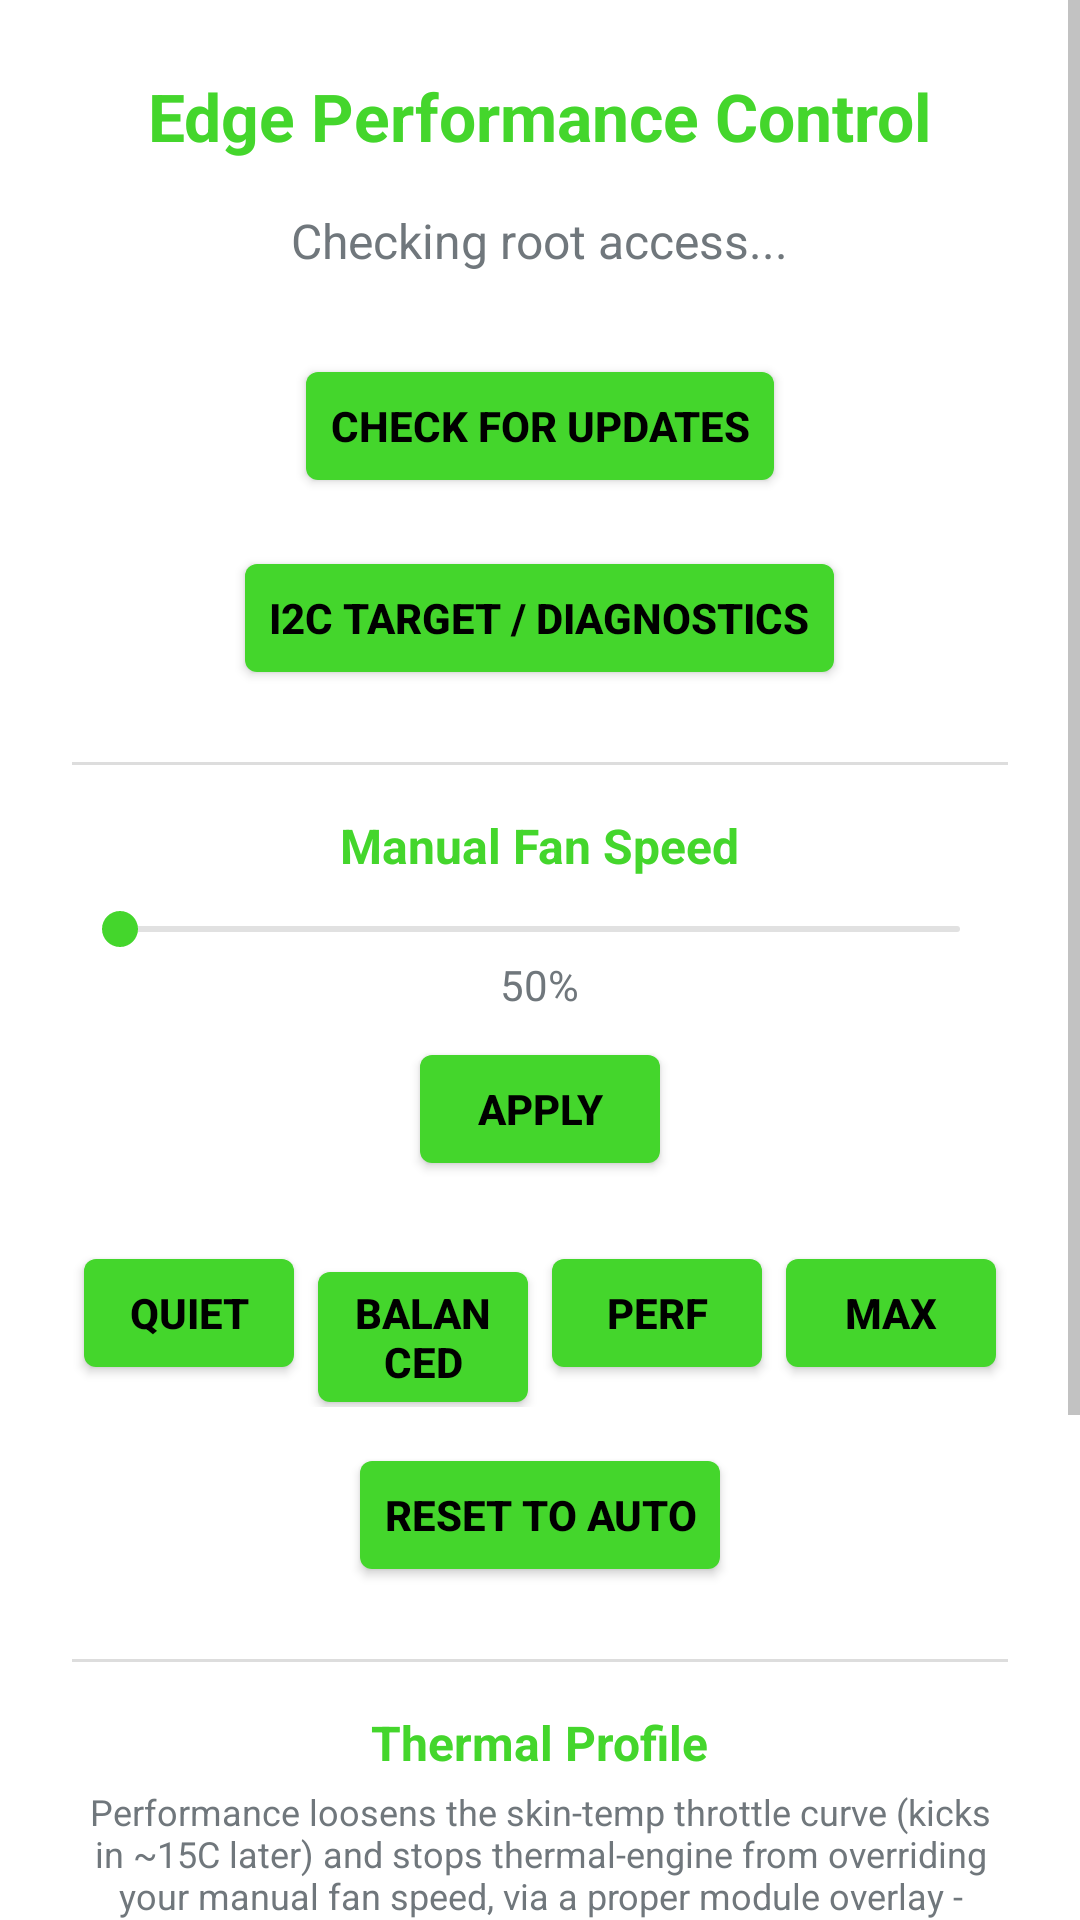

This screen was rendered from an Android layout file. Write that file and the resources it references.
<!-- AndroidManifest.xml: application theme AppTheme -->
<!-- res/layout/activity_main.xml -->
<?xml version="1.0" encoding="utf-8"?>
<ScrollView xmlns:android="http://schemas.android.com/apk/res/android"
    android:layout_width="match_parent"
    android:layout_height="match_parent">

    <LinearLayout
        android:id="@+id/main_root"
        android:layout_width="match_parent"
        android:layout_height="wrap_content"
        android:orientation="vertical"
        android:gravity="center_horizontal"
        android:padding="24dp">

        <TextView
            android:id="@+id/title_text"
            android:layout_width="wrap_content"
            android:layout_height="wrap_content"
            android:layout_marginBottom="16dp"
            android:textSize="22sp"
            android:textStyle="bold"
            android:textColor="@color/razer_green"
            android:text="@string/app_name" />

        <TextView
            android:id="@+id/root_status"
            android:layout_width="wrap_content"
            android:layout_height="wrap_content"
            android:textSize="16sp"
            android:gravity="center"
            android:text="Checking root access..." />

        <TextView
            android:id="@+id/path_status"
            android:layout_width="wrap_content"
            android:layout_height="wrap_content"
            android:layout_marginTop="4dp"
            android:textSize="14sp"
            android:gravity="center"
            android:text="" />

        <Button
            android:id="@+id/grant_root_button"
            android:layout_width="wrap_content"
            android:layout_height="wrap_content"
            android:layout_marginTop="8dp"
            android:text="Grant Root Permission"
            android:visibility="gone" />

        <Button
            android:id="@+id/grant_shizuku_button"
            android:layout_width="wrap_content"
            android:layout_height="wrap_content"
            android:layout_marginTop="8dp"
            android:text="Grant Shizuku Permission"
            android:visibility="gone" />

        <TextView
            android:id="@+id/update_status"
            android:layout_width="wrap_content"
            android:layout_height="wrap_content"
            android:layout_marginTop="8dp"
            android:textSize="14sp"
            android:gravity="center"
            android:text=""
            android:visibility="gone" />

        <Button
            android:id="@+id/check_update_button"
            android:layout_width="wrap_content"
            android:layout_height="wrap_content"
            android:layout_marginTop="4dp"
            android:text="Check for Updates" />

        <Button
            android:id="@+id/download_update_button"
            android:layout_width="wrap_content"
            android:layout_height="wrap_content"
            android:layout_marginTop="8dp"
            android:text="Download and Install Update"
            android:visibility="gone" />

        <Button
            android:id="@+id/discover_button"
            android:layout_width="wrap_content"
            android:layout_height="wrap_content"
            android:layout_marginTop="16dp"
            android:text="I2C Target / Diagnostics" />

        <View
            android:layout_width="match_parent"
            android:layout_height="1dp"
            android:layout_marginTop="24dp"
            android:layout_marginBottom="16dp"
            android:background="@color/divider" />

        <TextView
            android:layout_width="wrap_content"
            android:layout_height="wrap_content"
            android:textSize="16sp"
            android:textStyle="bold"
            android:textColor="@color/razer_green"
            android:text="Manual Fan Speed" />

        <SeekBar
            android:id="@+id/percent_seekbar"
            android:layout_width="match_parent"
            android:layout_height="wrap_content"
            android:layout_marginTop="8dp"
            android:max="100" />

        <TextView
            android:id="@+id/percent_label"
            android:layout_width="wrap_content"
            android:layout_height="wrap_content"
            android:gravity="center"
            android:text="50%" />

        <Button
            android:id="@+id/apply_button"
            android:layout_width="wrap_content"
            android:layout_height="wrap_content"
            android:layout_marginTop="8dp"
            android:text="Apply" />

        <LinearLayout
            android:layout_width="match_parent"
            android:layout_height="wrap_content"
            android:layout_marginTop="20dp"
            android:orientation="horizontal"
            android:weightSum="4">

            <Button
                android:id="@+id/preset_quiet"
                android:layout_width="0dp"
                android:layout_weight="1"
                android:layout_height="wrap_content"
                android:text="Quiet" />

            <Button
                android:id="@+id/preset_balanced"
                android:layout_width="0dp"
                android:layout_weight="1"
                android:layout_height="wrap_content"
                android:text="Balanced" />

            <Button
                android:id="@+id/preset_performance"
                android:layout_width="0dp"
                android:layout_weight="1"
                android:layout_height="wrap_content"
                android:text="Perf" />

            <Button
                android:id="@+id/preset_max"
                android:layout_width="0dp"
                android:layout_weight="1"
                android:layout_height="wrap_content"
                android:text="Max" />

        </LinearLayout>

        <Button
            android:id="@+id/reset_auto_button"
            android:layout_width="wrap_content"
            android:layout_height="wrap_content"
            android:layout_marginTop="12dp"
            android:text="Reset to Auto" />

        <View
            android:layout_width="match_parent"
            android:layout_height="1dp"
            android:layout_marginTop="24dp"
            android:layout_marginBottom="16dp"
            android:background="@color/divider" />

        <TextView
            android:layout_width="wrap_content"
            android:layout_height="wrap_content"
            android:textSize="16sp"
            android:textStyle="bold"
            android:textColor="@color/razer_green"
            android:text="Thermal Profile" />

        <LinearLayout
            android:id="@+id/thermal_profile_section"
            android:layout_width="match_parent"
            android:layout_height="wrap_content"
            android:orientation="vertical"
            android:gravity="center_horizontal">

            <TextView
                android:layout_width="match_parent"
                android:layout_height="wrap_content"
                android:layout_marginTop="4dp"
                android:textSize="12sp"
                android:gravity="center"
                android:text="Performance loosens the skin-temp throttle curve (kicks in ~15C later) and stops thermal-engine from overriding your manual fan speed, via a proper module overlay - never writes /vendor live. Requires a reboot to take effect. Real hardware protection is unchanged either way." />

            <TextView
                android:id="@+id/thermal_profile_status"
                android:layout_width="wrap_content"
                android:layout_height="wrap_content"
                android:layout_marginTop="8dp"
                android:gravity="center"
                android:text="Thermal profile: checking..." />

            <LinearLayout
                android:layout_width="match_parent"
                android:layout_height="wrap_content"
                android:layout_marginTop="8dp"
                android:orientation="horizontal"
                android:weightSum="2">

                <Button
                    android:id="@+id/thermal_stock_button"
                    android:layout_width="0dp"
                    android:layout_weight="1"
                    android:layout_height="wrap_content"
                    android:text="Stock" />

                <Button
                    android:id="@+id/thermal_performance_button"
                    android:layout_width="0dp"
                    android:layout_weight="1"
                    android:layout_height="wrap_content"
                    android:text="Performance" />

            </LinearLayout>

            <Button
                android:id="@+id/reboot_button"
                android:layout_width="wrap_content"
                android:layout_height="wrap_content"
                android:layout_marginTop="8dp"
                android:text="Reboot Now to Apply"
                android:visibility="gone" />

        </LinearLayout>

        <TextView
            android:id="@+id/thermal_profile_unavailable"
            android:layout_width="match_parent"
            android:layout_height="wrap_content"
            android:layout_marginTop="4dp"
            android:textSize="12sp"
            android:gravity="center"
            android:text="Not available in this build: switching profiles installs a module, which needs a root manager (Magisk/APatch) to mount it. Install the rooted build for this feature."
            android:visibility="gone" />

        <View
            android:layout_width="match_parent"
            android:layout_height="1dp"
            android:layout_marginTop="24dp"
            android:layout_marginBottom="12dp"
            android:background="@color/divider" />

        <TextView
            android:id="@+id/log_view"
            android:layout_width="match_parent"
            android:layout_height="wrap_content"
            android:fontFamily="monospace"
            android:textSize="12sp"
            android:gravity="center"
            android:text="" />

        <LinearLayout
            android:layout_width="wrap_content"
            android:layout_height="wrap_content"
            android:layout_marginTop="24dp"
            android:orientation="horizontal"
            android:gravity="center">

            <TextView
                android:id="@+id/source_link"
                android:layout_width="wrap_content"
                android:layout_height="wrap_content"
                android:textSize="12sp"
                android:textColor="@color/razer_green"
                android:text="View source on GitHub" />

            <TextView
                android:layout_width="wrap_content"
                android:layout_height="wrap_content"
                android:layout_marginStart="16dp"
                android:layout_marginEnd="16dp"
                android:textSize="12sp"
                android:textColor="@color/razer_gray"
                android:text="|" />

            <TextView
                android:id="@+id/changelog_link"
                android:layout_width="wrap_content"
                android:layout_height="wrap_content"
                android:textSize="12sp"
                android:textColor="@color/razer_green"
                android:text="Changelog" />

        </LinearLayout>

    </LinearLayout>

</ScrollView>
<!-- resources referenced by this layout -->
<resources>
  <color name="divider">#22000000</color>
  <color name="razer_gray">#8A8A8A</color>
  <color name="razer_green">#44D62C</color>
  <string name="app_name">Edge Performance Control</string>
  <style name="AppTheme" parent="android:Theme.DeviceDefault.Light.NoActionBar">
          <item name="android:windowBackground">@color/light_background</item>
          <item name="android:colorAccent">@color/razer_green</item>
          <item name="android:colorButtonNormal">@color/razer_green</item>
          <item name="android:textColorPrimary">@color/light_text</item>
          <item name="android:textColorSecondary">@color/razer_gray</item>
          <item name="android:statusBarColor">@color/light_background</item>
          <item name="android:navigationBarColor">@color/light_background</item>
          <item name="android:windowLightStatusBar">true</item>
          <item name="android:buttonStyle">@style/RazerButton</item>
      </style>
  <color name="light_background">#FFFFFF</color>
  <color name="light_text">#111111</color>
  <style name="RazerButton" parent="android:Widget.DeviceDefault.Button">
          <item name="android:textColor">@color/oled_black</item>
          <item name="android:textStyle">bold</item>
      </style>
  <color name="oled_black">#000000</color>
</resources>
